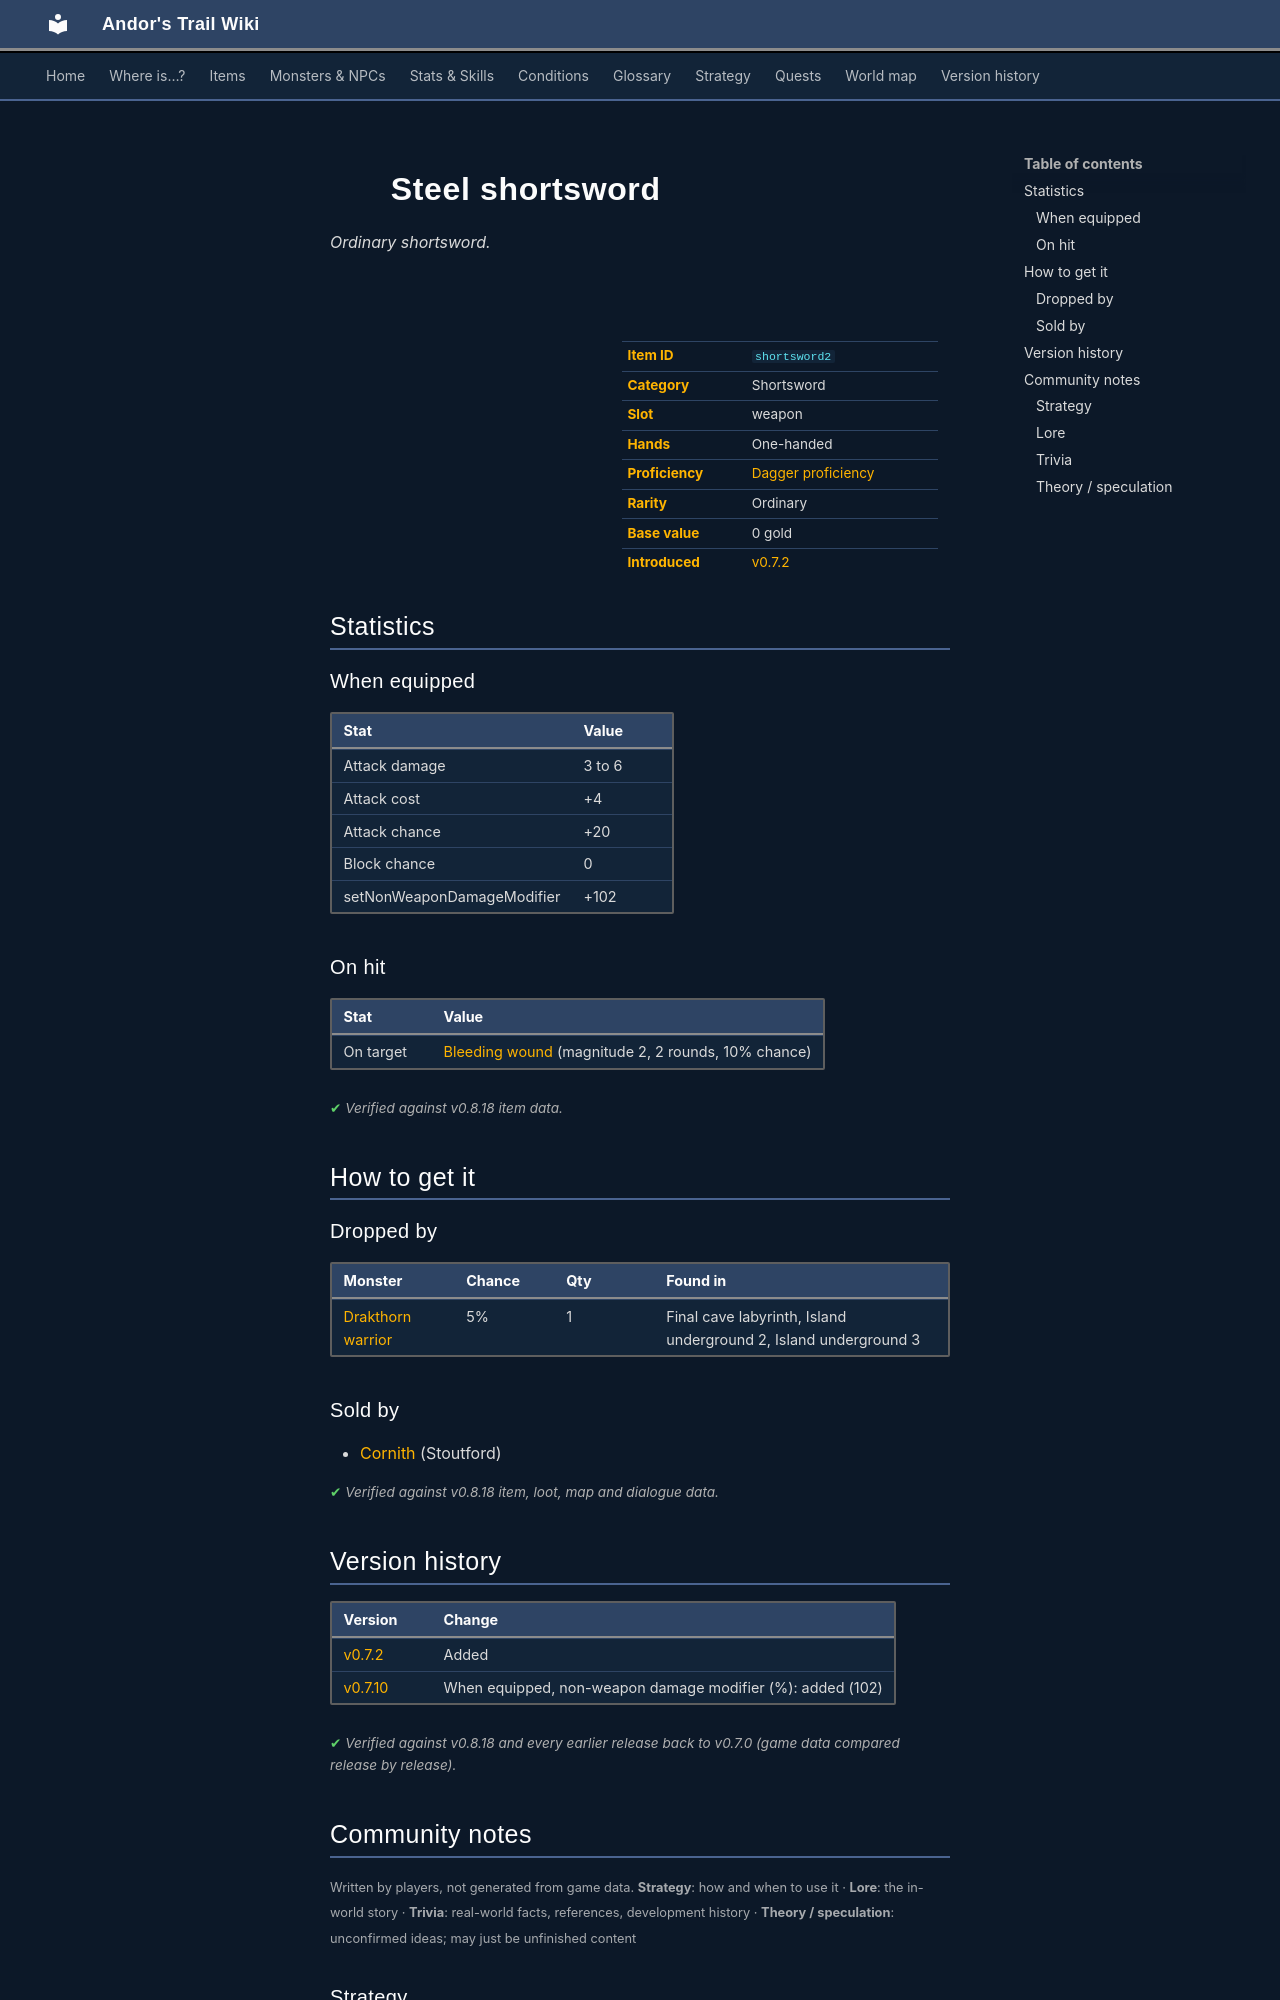

repository: asdfghjkl628/Andor-s-Trail-Wikiiii · page: items/shortsword2/index.html · generator: mkdocs

---
description: "Steel shortsword is a ordinary shortsword in Andor's Trail (Attack damage 3 to 6, Attack cost +4, Attack chance +20, Block chance 0). How to get it: monster drops, shops."
---

# ![](../assets/icons/items/items_weapons_15.png){ .sprite } Steel shortsword

*Ordinary shortsword.*

<div class="infobox" markdown>

<p class="ib-img"><img class="sprite" src="../../assets/icons/items/items_weapons_15.png" alt=""></p>

| | |
|---|---|
| **Item ID** | `shortsword2` |
| **Category** | Shortsword |
| **Slot** | weapon |
| **Hands** | One-handed |
| **Proficiency** | [Dagger proficiency](../skills/weaponProficiencyDagger.md) |
| **Rarity** | Ordinary |
| **Base value** | 0 gold |
| **Introduced** | [v0.7.2](../versions/0.7.2.md) |

</div>

## Statistics

### When equipped

| Stat | Value |
|---|---|
| Attack damage | 3 to 6 |
| Attack cost | +4 |
| Attack chance | +20 |
| Block chance | 0 |
| setNonWeaponDamageModifier | +102 |

### On hit

| Stat | Value |
|---|---|
| On target | [Bleeding wound](../conditions/bleeding_wound.md) (magnitude 2, 2 rounds, 10% chance) |

<p class="verified">Verified against v0.8.18 item data.</p>

## How to get it

### Dropped by

| Monster | Chance | Qty | Found in |
|---|---|---|---|
| [Drakthorn warrior](../monsters/drakthorn_warrior.md) | 5% | 1 | Final cave labyrinth, Island underground 2, Island underground 3 |

### Sold by

- [Cornith](../monsters/stoutford_smith.md) (Stoutford)


<p class="verified">Verified against v0.8.18 item, loot, map and dialogue data.</p>


## Version history

| Version | Change |
|---|---|
| [v0.7.2](../versions/0.7.2.md) | Added |
| [v0.7.10](../versions/0.7.10.md) | When equipped, non-weapon damage modifier (%): added (102) |

<p class="verified">Verified against v0.8.18 and every earlier release back to v0.7.0 (game data compared release by release).</p>


## Community notes

<small>Written by players, not generated from game data. **Strategy**: how and when to use it · **Lore**: the in-world story · **Trivia**: real-world facts, references, development history · **Theory / speculation**: unconfirmed ideas; may just be unfinished content</small>

### Strategy

*No notes yet. Contributions are welcome: [add a note](https://github.com/asdfghjkl628/Andor-s-Trail-Wikiiii/new/main/notes/items?filename=shortsword2.md&value=%23%23%20Strategy%0A%0A%3C%21--%20how%20and%20when%20to%20use%20it%20--%3E%0A%0A%23%23%20Lore%0A%0A%3C%21--%20the%20in-world%20story%20--%3E%0A%0A%23%23%20Trivia%0A%0A%3C%21--%20real-world%20facts%2C%20references%2C%20development%20history%20--%3E%0A%0A%23%23%20Theory%20/%20speculation%0A%0A%3C%21--%20unconfirmed%20ideas%3B%20may%20just%20be%20unfinished%20content%20--%3E%0A).*

### Lore

*No notes yet. Contributions are welcome: [add a note](https://github.com/asdfghjkl628/Andor-s-Trail-Wikiiii/new/main/notes/items?filename=shortsword2.md&value=%23%23%20Strategy%0A%0A%3C%21--%20how%20and%20when%20to%20use%20it%20--%3E%0A%0A%23%23%20Lore%0A%0A%3C%21--%20the%20in-world%20story%20--%3E%0A%0A%23%23%20Trivia%0A%0A%3C%21--%20real-world%20facts%2C%20references%2C%20development%20history%20--%3E%0A%0A%23%23%20Theory%20/%20speculation%0A%0A%3C%21--%20unconfirmed%20ideas%3B%20may%20just%20be%20unfinished%20content%20--%3E%0A).*

### Trivia

*No notes yet. Contributions are welcome: [add a note](https://github.com/asdfghjkl628/Andor-s-Trail-Wikiiii/new/main/notes/items?filename=shortsword2.md&value=%23%23%20Strategy%0A%0A%3C%21--%20how%20and%20when%20to%20use%20it%20--%3E%0A%0A%23%23%20Lore%0A%0A%3C%21--%20the%20in-world%20story%20--%3E%0A%0A%23%23%20Trivia%0A%0A%3C%21--%20real-world%20facts%2C%20references%2C%20development%20history%20--%3E%0A%0A%23%23%20Theory%20/%20speculation%0A%0A%3C%21--%20unconfirmed%20ideas%3B%20may%20just%20be%20unfinished%20content%20--%3E%0A).*
